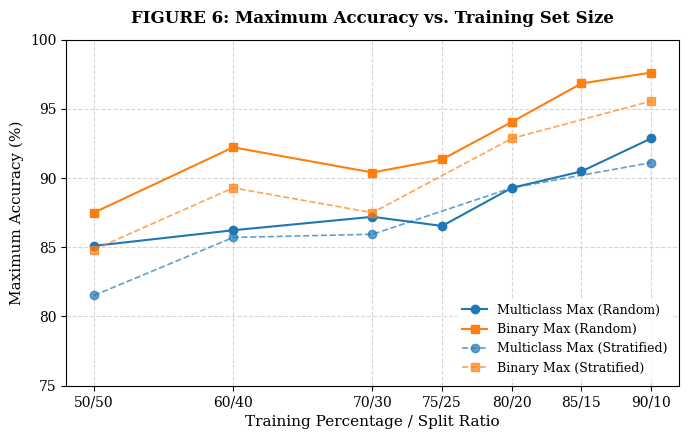

This chart was generated by the following Python code: (Note: this script raises an exception after producing the figure.)
import matplotlib.pyplot as plt
import numpy as np
import os

# Set font styling for publication quality
plt.rcParams.update({
    'font.family': 'serif',
    'font.size': 10,
    'axes.labelsize': 11,
    'axes.titlesize': 12,
    'xtick.labelsize': 10,
    'ytick.labelsize': 10,
    'legend.fontsize': 9,
    'figure.dpi': 300
})

# --- Data Extraction (Using Max values instead of Mean) ---
# Training percentages
x_ratios = np.array([50, 60, 70, 75, 80, 85, 90])
x_labels = ['50/50', '60/40', '70/30', '75/25', '80/20', '85/15', '90/10']

# Random Split Max Data (from Table C2: Multi Best, and Binary Max values)
rand_multi_max = np.array([85.1, 86.23, 87.2, 86.54, 89.29, 90.48, 92.86])
rand_bin_max   = np.array([87.5, 92.22, 90.4, 91.35, 94.05, 96.83, 97.62])

# Stratified Split Max Data (from Table C7: Multi Best, and Binary Best equivalents)
strat_x = np.array([50, 60, 70, 80, 90])
strat_multi_max = np.array([81.52, 85.71, 85.94, 89.29, 91.11])
strat_bin_max   = np.array([84.83, 89.29, 87.5, 92.86, 95.56])

# --- Plotting ---
fig, ax = plt.subplots(figsize=(7, 4.5))

# --- Plot Random Split (Solid Lines) ---
ax.plot(x_ratios, rand_multi_max, '-o', color='#1f77b4', linewidth=1.5, label='Multiclass Max (Random)')
ax.plot(x_ratios, rand_bin_max, '-s', color='#ff7f0e', linewidth=1.5, label='Binary Max (Random)')

# --- Plot Stratified Split (Dashed Lines) ---
ax.plot(strat_x, strat_multi_max, '--o', color='#1f77b4', alpha=0.7, linewidth=1.2, label='Multiclass Max (Stratified)')
ax.plot(strat_x, strat_bin_max, '--s', color='#ff7f0e', alpha=0.7, linewidth=1.2, label='Binary Max (Stratified)')

# --- Formatting ---
ax.set_title('FIGURE 6: Maximum Accuracy vs. Training Set Size', pad=12, fontweight='bold')
ax.set_xlabel('Training Percentage / Split Ratio')
ax.set_ylabel('Maximum Accuracy (%)')

# Customize x-ticks
ax.set_xticks(x_ratios)
ax.set_xticklabels(x_labels)

ax.set_ylim(75, 100)
ax.grid(True, linestyle='--', alpha=0.5)
ax.legend(loc='lower right', frameon=True, framealpha=0.9, edgecolor='none')

plt.tight_layout()

current_dir = os.path.dirname(os.path.abspath(__file__))
file_path = os.path.join(current_dir, 'comparison_splits.png')

# Save figure strictly as PNG format
plt.savefig(file_path, format='png', bbox_inches='tight')

plt.show()
